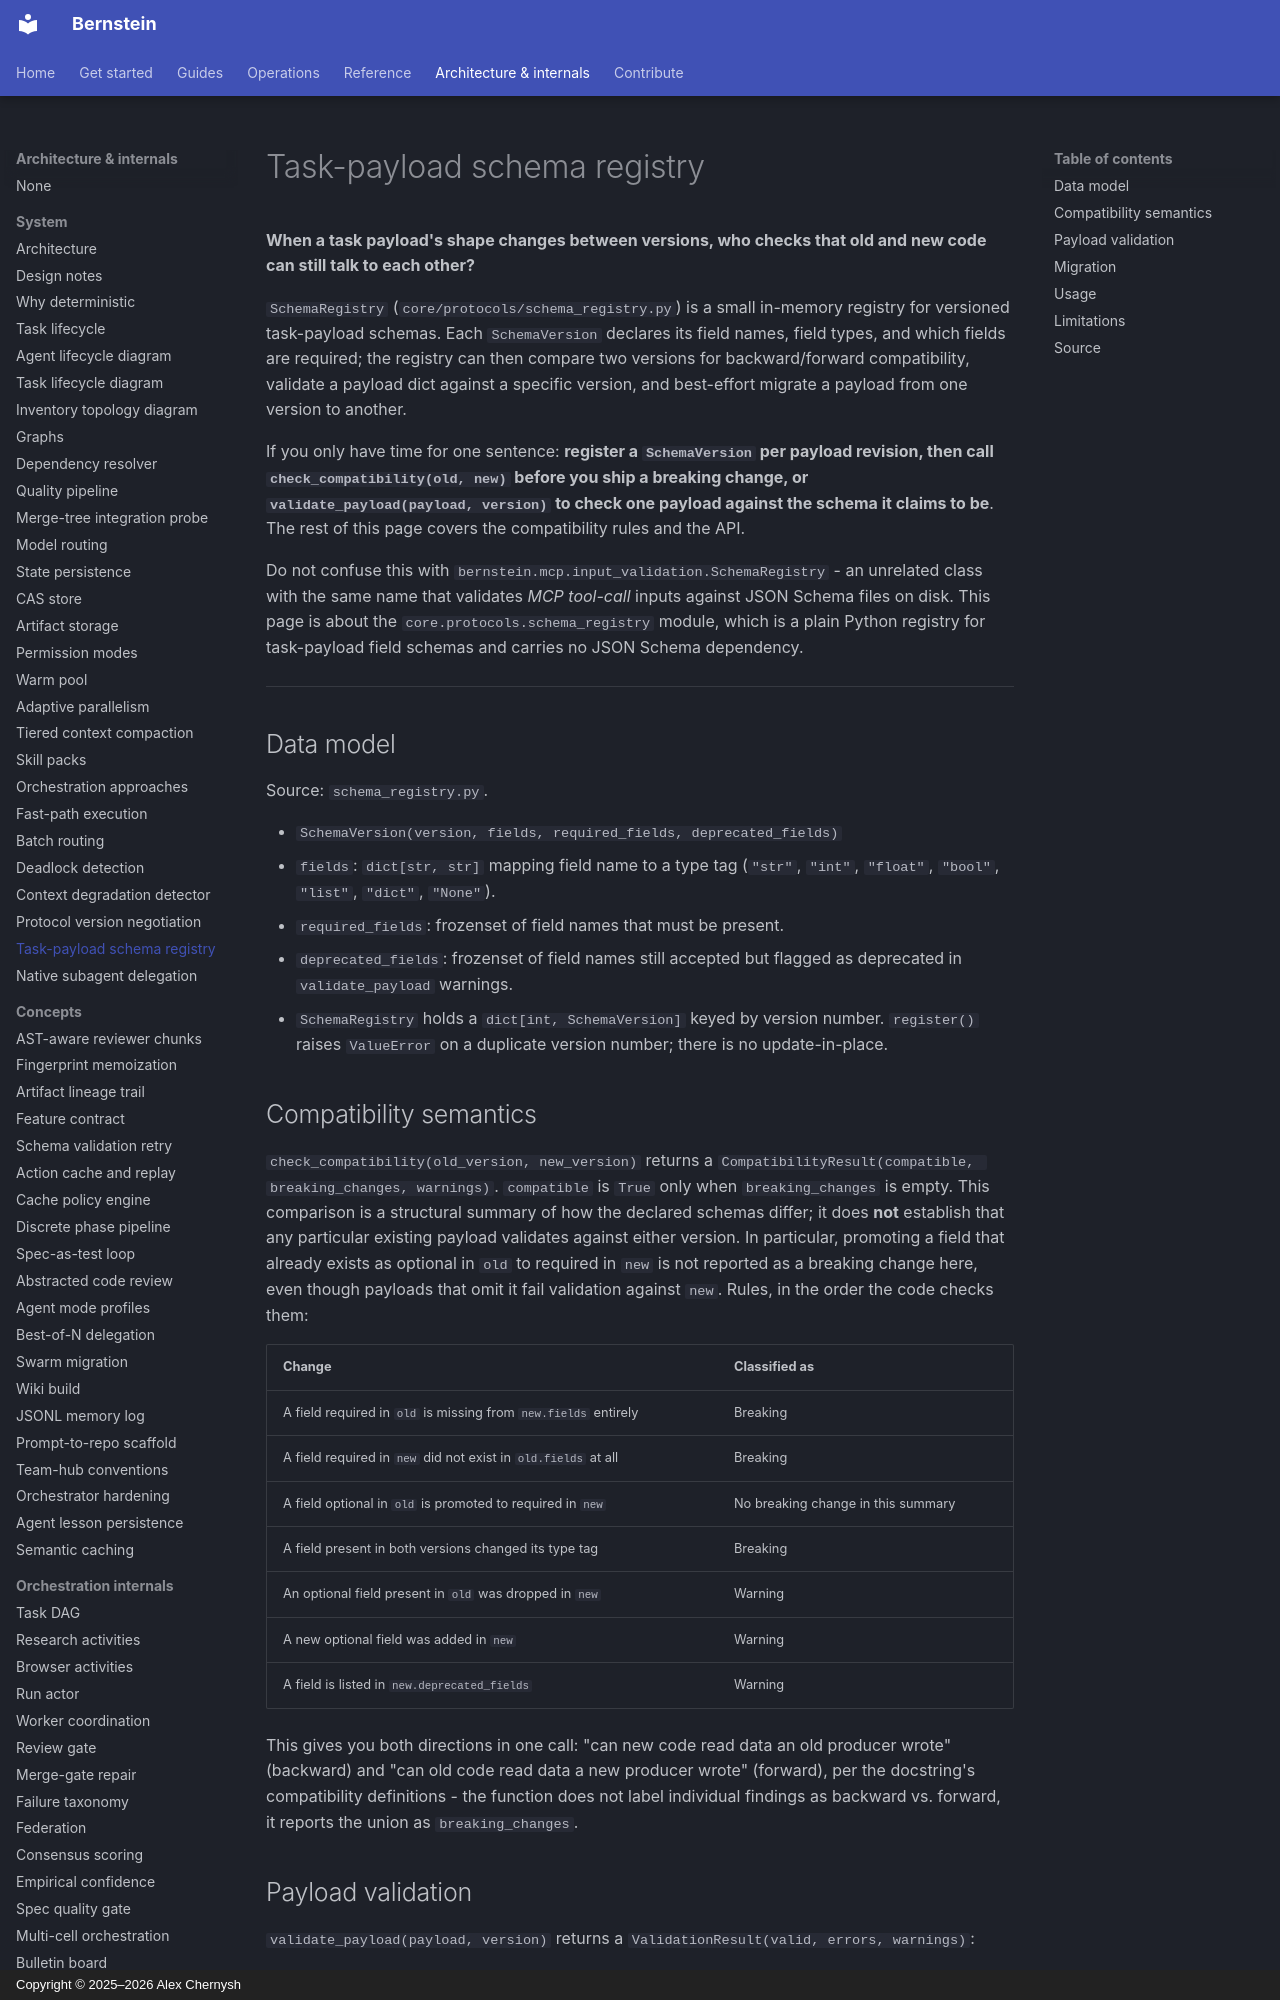

repository: sipyourdrink-ltd/bernstein · page: architecture/schema-registry/index.html · generator: mkdocs · copyright: Copyright © 2025–2026 Alex Chernysh

# Task-payload schema registry

**When a task payload's shape changes between versions, who checks that old and new code can still talk to each other?**

`SchemaRegistry` (`core/protocols/schema_registry.py`) is a small
in-memory registry for versioned task-payload schemas. Each
`SchemaVersion` declares its field names, field types, and which
fields are required; the registry can then compare two versions for
backward/forward compatibility, validate a payload dict against a
specific version, and best-effort migrate a payload from one version
to another.

If you only have time for one sentence: **register a `SchemaVersion`
per payload revision, then call `check_compatibility(old, new)` before
you ship a breaking change, or `validate_payload(payload, version)` to
check one payload against the schema it claims to be**. The rest of
this page covers the compatibility rules and the API.

Do not confuse this with `bernstein.mcp.input_validation.SchemaRegistry`
- an unrelated class with the same name that validates *MCP tool-call*
inputs against JSON Schema files on disk. This page is about the
`core.protocols.schema_registry` module, which is a plain Python
registry for task-payload field schemas and carries no JSON Schema
dependency.

---

## Data model

Source: `schema_registry.py`.

- `SchemaVersion(version, fields, required_fields, deprecated_fields)`
  - `fields`: `dict[str, str]` mapping field name to a type tag
    (`"str"`, `"int"`, `"float"`, `"bool"`, `"list"`, `"dict"`,
    `"None"`).
  - `required_fields`: frozenset of field names that must be present.
  - `deprecated_fields`: frozenset of field names still accepted but
    flagged as deprecated in `validate_payload` warnings.
- `SchemaRegistry` holds a `dict[int, SchemaVersion]` keyed by version
  number. `register()` raises `ValueError` on a duplicate version
  number; there is no update-in-place.
